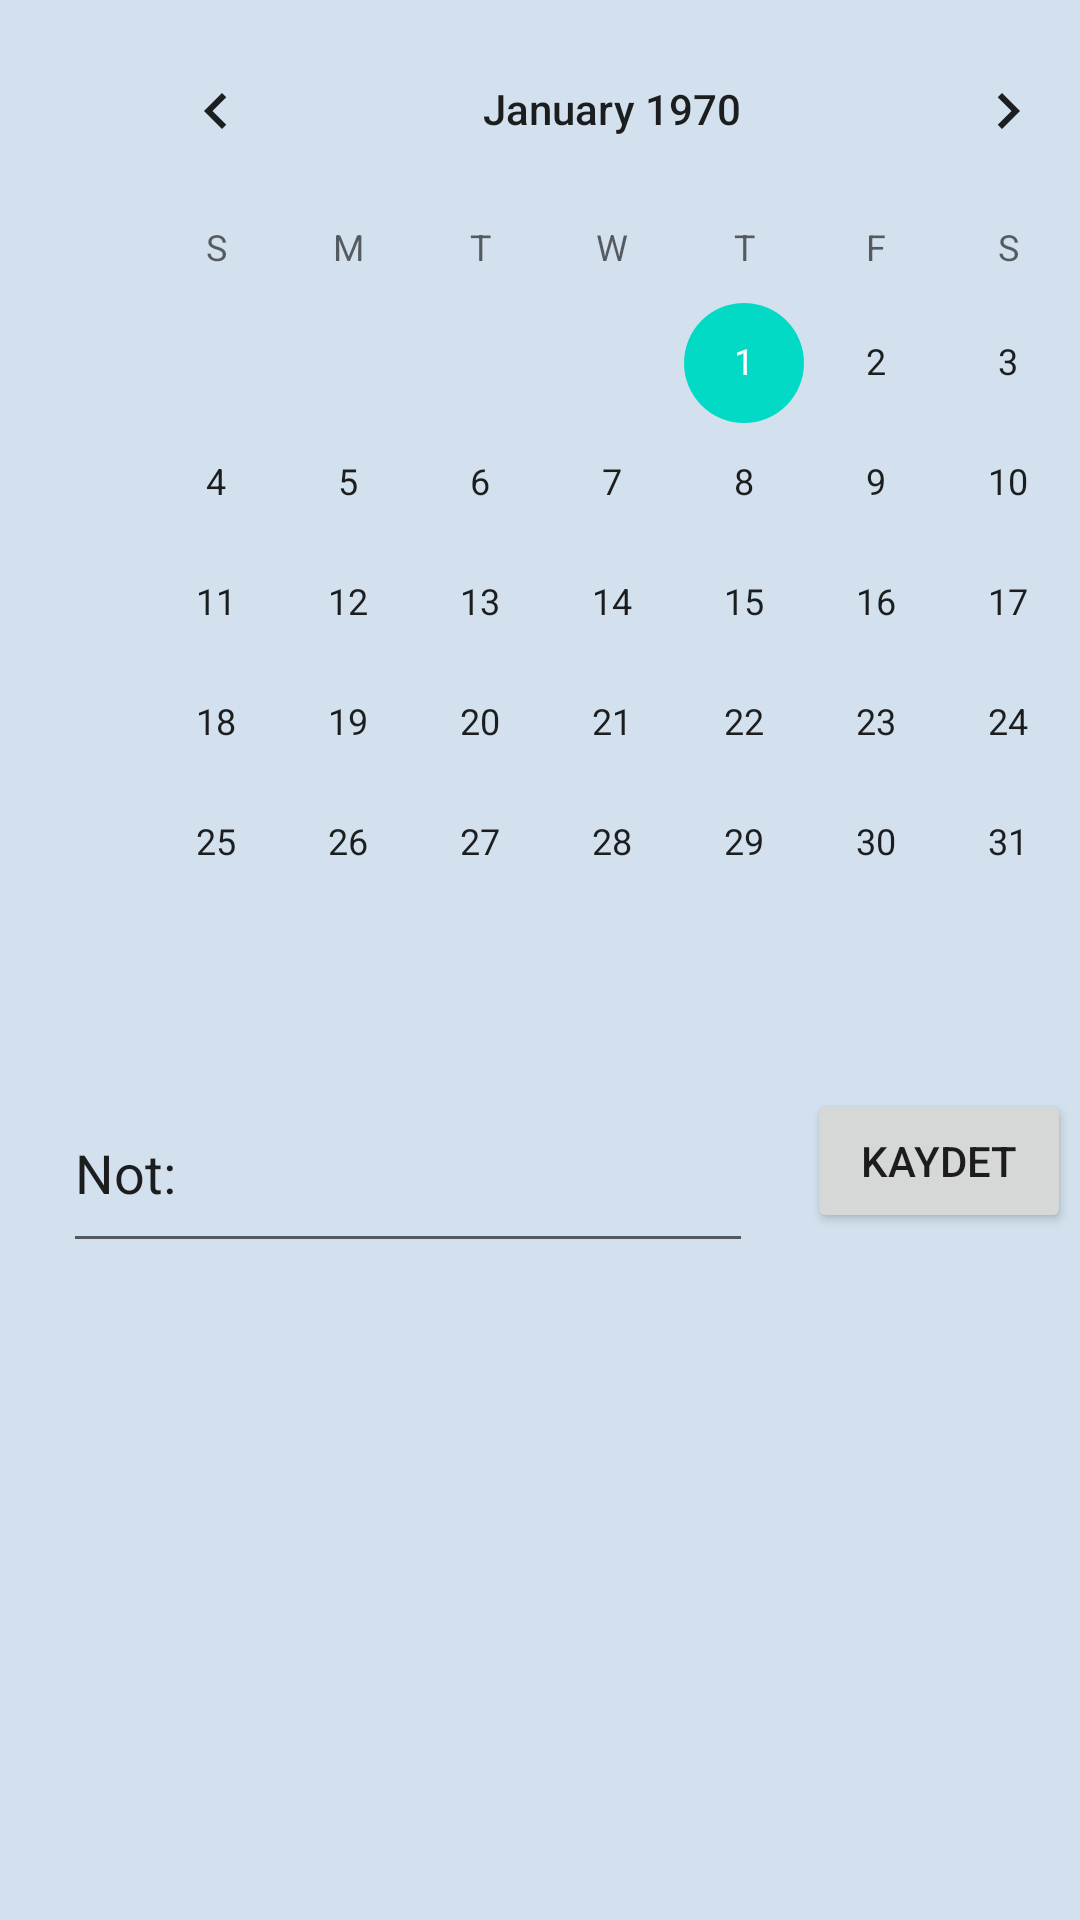

The Android layout XML behind this screen, and the referenced resources:
<!-- AndroidManifest.xml: application theme Theme.PlaningApplication -->
<!-- res/layout/activity_montlyh_plans.xml -->
<?xml version="1.0" encoding="utf-8"?>
<androidx.constraintlayout.widget.ConstraintLayout
    xmlns:android="http://schemas.android.com/apk/res/android"
    xmlns:app="http://schemas.android.com/apk/res-auto"
    xmlns:tools="http://schemas.android.com/tools"
    android:layout_width="match_parent"
    android:layout_height="match_parent"
    android:background="#D2E1ED"
    tools:context=".MontlyhPlans">

    <CalendarView
        android:id="@+id/calendarView"
        android:layout_width="wrap_content"
        android:layout_height="wrap_content"
        android:layout_marginStart="30dp"
        android:layout_marginTop="3dp"
        app:layout_constraintStart_toStartOf="parent"
        app:layout_constraintTop_toTopOf="parent" />

    <EditText
        android:id="@+id/editText"
        android:layout_width="230dp"
        android:layout_height="63dp"
        android:layout_marginStart="21dp"
        android:layout_marginTop="17dp"
        android:ems="10"
        android:inputType="textPersonName"
        android:text="Not: "
        app:layout_constraintStart_toStartOf="parent"
        app:layout_constraintTop_toBottomOf="@+id/calendarView" />

    <Button
        android:id="@+id/button"
        android:layout_width="wrap_content"
        android:layout_height="wrap_content"
        android:layout_marginStart="18dp"
        android:layout_marginTop="22dp"
        android:onClick="buttonSaveEvent"
        android:text="Kaydet"
        app:layout_constraintStart_toEndOf="@+id/editText"
        app:layout_constraintTop_toBottomOf="@+id/calendarView" />

</androidx.constraintlayout.widget.ConstraintLayout>
<!-- resources referenced by this layout -->
<resources>
  <style name="Theme.PlaningApplication" parent="Theme.MaterialComponents.DayNight.DarkActionBar">
          
          <item name="colorPrimary">#62AAC0</item>
          <item name="colorPrimaryVariant">@color/purple_700</item>
          <item name="colorOnPrimary">@color/white</item>
          
          <item name="colorSecondary">@color/teal_200</item>
          <item name="colorSecondaryVariant">@color/teal_700</item>
          <item name="colorOnSecondary">@color/black</item>
          
          <item name="android:statusBarColor">?attr/colorPrimaryVariant</item>
          
      </style>
  <color name="purple_700">#FF3700B3</color>
  <color name="white">#FFFFFFFF</color>
  <color name="teal_200">#FF03DAC5</color>
  <color name="teal_700">#FF018786</color>
  <color name="black">#FF000000</color>
</resources>
